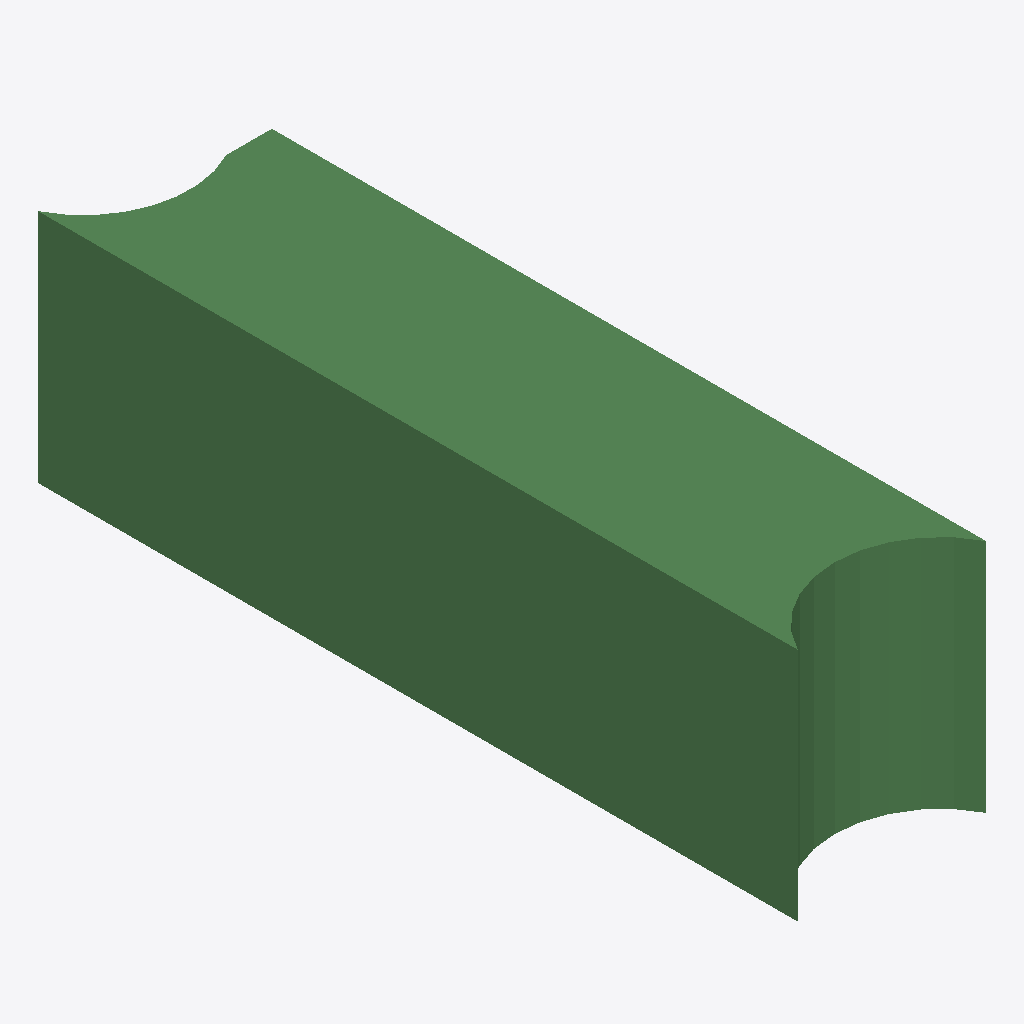
Isometric view of an IFC building model (IFC-SPF (STEP), schema IFC2X3, length unit metre), seen from the south-west, elements coloured by IFC class: 1 beam (green).
Extent 400.0 m × 1613.8 m × 500.0 m (x, y, z). Storeys (1): Default Building Storey at 0.00 m. Elements (1): 1 IfcBeam.

HEADER;
FILE_DESCRIPTION(('ViewDefinition [CoordinationView]'),'2;1');
FILE_NAME('/Users/macbook/Desktop/BIM/data/rst_advanced/IfcBeam140.ifc','2018-08-31T00:05:59-0400',('Unknown Author','info@ifctoolsproject.com'),('Unknown Organization'),'IFC Tools Project - IFC2x3 Java Toolbox','IFC2x3 Java Toolbox 2.0','Unknown Authorizer');
FILE_SCHEMA(('IFC2X3'));
ENDSEC;
DATA;
#181=IFCPROJECT('07H_sldQ9ERQYeNfHNciND',#173,'Default Project','Description of Default Project',$,$,$,(#176),#180);
#183=IFCBUILDING('1kbKlB19b3ZgjJii$PjFjo',#173,'Default Building','Description',$,#182,$,$,.ELEMENT.,$,$,$);
#184=IFCBUILDINGSTOREY('37uHgLpT1DrvdqJ4wuhQdh',#173,'Default Building Storey','Description',$,#182,$,$,.ELEMENT.,$);
#1=IFCBEAM('2UD3D7uxP8kecbbBCRtz8N',#2,'M_Concrete-Rectangular Beam:400 x 800mm:151697',$,'M_Concrete-Rectangular Beam:400 x 800mm:69975',#3,#4,'151697');
ENDSEC;
